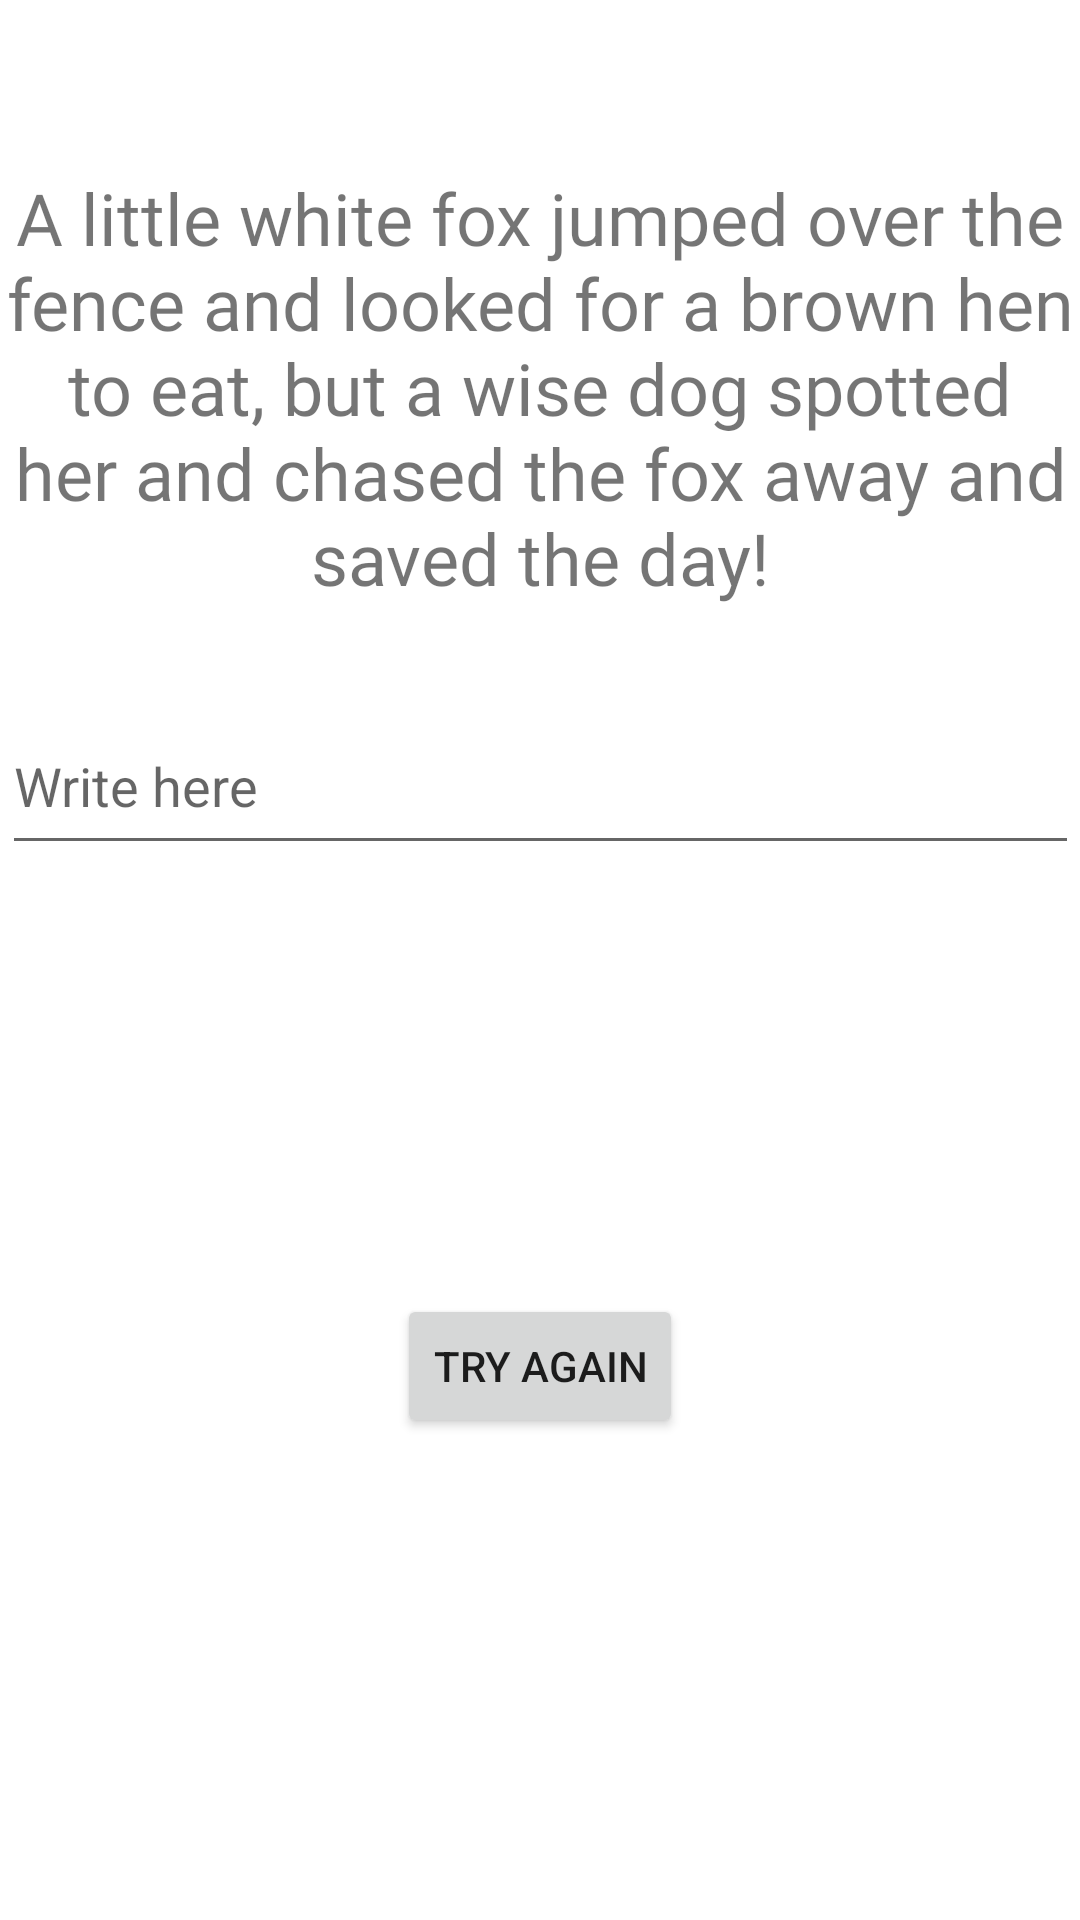

Android layout source for this screen:
<!-- AndroidManifest.xml: application theme Theme.FastFingers -->
<!-- res/layout/activity_game_part.xml -->
<?xml version="1.0" encoding="utf-8"?>
<androidx.constraintlayout.widget.ConstraintLayout xmlns:android="http://schemas.android.com/apk/res/android"
    xmlns:app="http://schemas.android.com/apk/res-auto"
    xmlns:tools="http://schemas.android.com/tools"
    android:layout_width="match_parent"
    android:layout_height="match_parent"
    tools:context=".gamePart">

    <TextView
        android:id="@+id/tv_text"
        android:layout_width="wrap_content"
        android:layout_height="wrap_content"
        android:fontFamily="@font/akaya_telivigala"
        android:text="A little white fox jumped over the fence and looked for a brown hen to eat, but a wise dog spotted her and chased the fox away and saved the day!"
        android:textAlignment="center"
        android:textSize="24sp"
        app:layout_constraintBottom_toBottomOf="parent"
        app:layout_constraintEnd_toEndOf="parent"
        app:layout_constraintHorizontal_bias="0.494"
        app:layout_constraintStart_toStartOf="parent"
        app:layout_constraintTop_toTopOf="parent"
        app:layout_constraintVertical_bias="0.114"
        tools:ignore="HardcodedText,VisualLintLongText" />

    <EditText
        android:id="@+id/et_text"
        android:layout_width="359dp"
        android:layout_height="56dp"
        android:ems="10"
        android:hint="Write here"
        android:importantForAutofill="no"
        android:text=""
        app:layout_constraintBottom_toBottomOf="parent"
        app:layout_constraintEnd_toEndOf="parent"
        app:layout_constraintStart_toStartOf="parent"
        app:layout_constraintTop_toBottomOf="@+id/tv_text"
        app:layout_constraintVertical_bias="0.079"
        tools:ignore="HardcodedText,TextFields" />

    <TextView
        android:id="@+id/tv_result"
        android:layout_width="409dp"
        android:layout_height="wrap_content"
        android:paddingLeft="30dp"
        app:layout_constraintBottom_toBottomOf="parent"
        app:layout_constraintEnd_toEndOf="parent"
        app:layout_constraintHorizontal_bias="0.0"
        app:layout_constraintStart_toStartOf="parent"
        app:layout_constraintTop_toTopOf="parent"
        app:layout_constraintVertical_bias="0.405" />

    <Button
        android:id="@+id/b_new"
        android:layout_width="wrap_content"
        android:layout_height="wrap_content"
        android:text="Try again"
        app:layout_constraintBottom_toBottomOf="parent"
        app:layout_constraintEnd_toEndOf="parent"
        app:layout_constraintHorizontal_bias="0.5"
        app:layout_constraintStart_toStartOf="parent"
        app:layout_constraintTop_toBottomOf="@+id/tv_result"
        app:layout_constraintVertical_bias="0.5" />
</androidx.constraintlayout.widget.ConstraintLayout>
<!-- resources referenced by this layout -->
<resources>
  <style name="Theme.FastFingers" parent="Theme.MaterialComponents.DayNight.DarkActionBar">
          
          <item name="colorPrimary">@color/purple_500</item>
          <item name="colorPrimaryVariant">@color/purple_700</item>
          <item name="colorOnPrimary">@color/white</item>
          
          <item name="colorSecondary">@color/teal_200</item>
          <item name="colorSecondaryVariant">@color/teal_700</item>
          <item name="colorOnSecondary">@color/black</item>
          
          <item name="android:statusBarColor">?attr/colorPrimaryVariant</item>
          
      </style>
  <!-- not gathered from this repository: default colours our renderer supplied (Android Studio template values) -->
  <color name="purple_500">#FF6200EE</color>
  <color name="purple_700">#FF3700B3</color>
  <color name="teal_200">#FF03DAC5</color>
  <color name="teal_700">#FF018786</color>
  <color name="black">#FF000000</color>
  <color name="white">#FFFFFFFF</color>
</resources>
